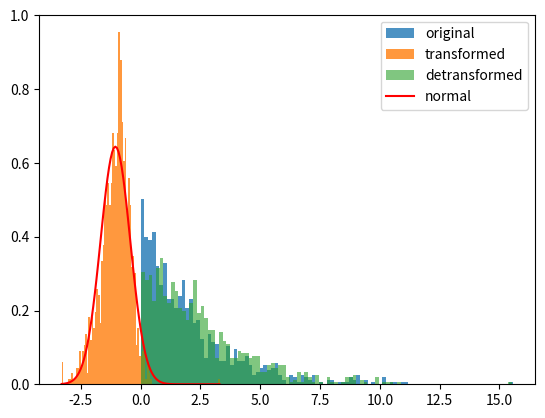

The script that saved this image:
import numpy as np

def minmax_scale(array):
    maximum, minimum = np.max(array), np.min(array)
    return np.subtract(array, minimum) / (maximum - minimum)

def fisher_transform(array):
    series = 2*minmax_scale(array) - 1  # [-1, +1]
    series = np.clip(series, -0.999, 0.999)
    return np.log10((1+series) / (1-series))  # np.arctanh

def fisher_transform_inv(array, minimum=0, maximum=1):
    expon = np.exp(np.multiply(array, 2))
    series = (expon - 1) / (expon + 1)  # np.tanh
    series = (series + 1) / 2
    domain = maximum - minimum
    return series*domain + minimum


if __name__ == '__main__':
    from matplotlib import pyplot as plt
    from scipy.stats import norm

    X = np.random.exponential(2, size=1000)
    Y = fisher_transform(X)
    Z = fisher_transform_inv(Y, minimum=np.min(X), maximum=np.max(X))

    plt.hist(X, bins=100, density=True, alpha=0.8, label='original')
    plt.hist(Y, bins=100, density=True, alpha=0.8, label='transformed')
    plt.hist(Z, bins=100, density=True, alpha=0.6, label='detransformed')

    span = np.linspace(np.min(Y), np.max(Y), 101)
    plt.plot(span, norm.pdf(span, np.mean(Y), np.std(Y)), color='red', label='normal')

    plt.legend()
    plt.show()
